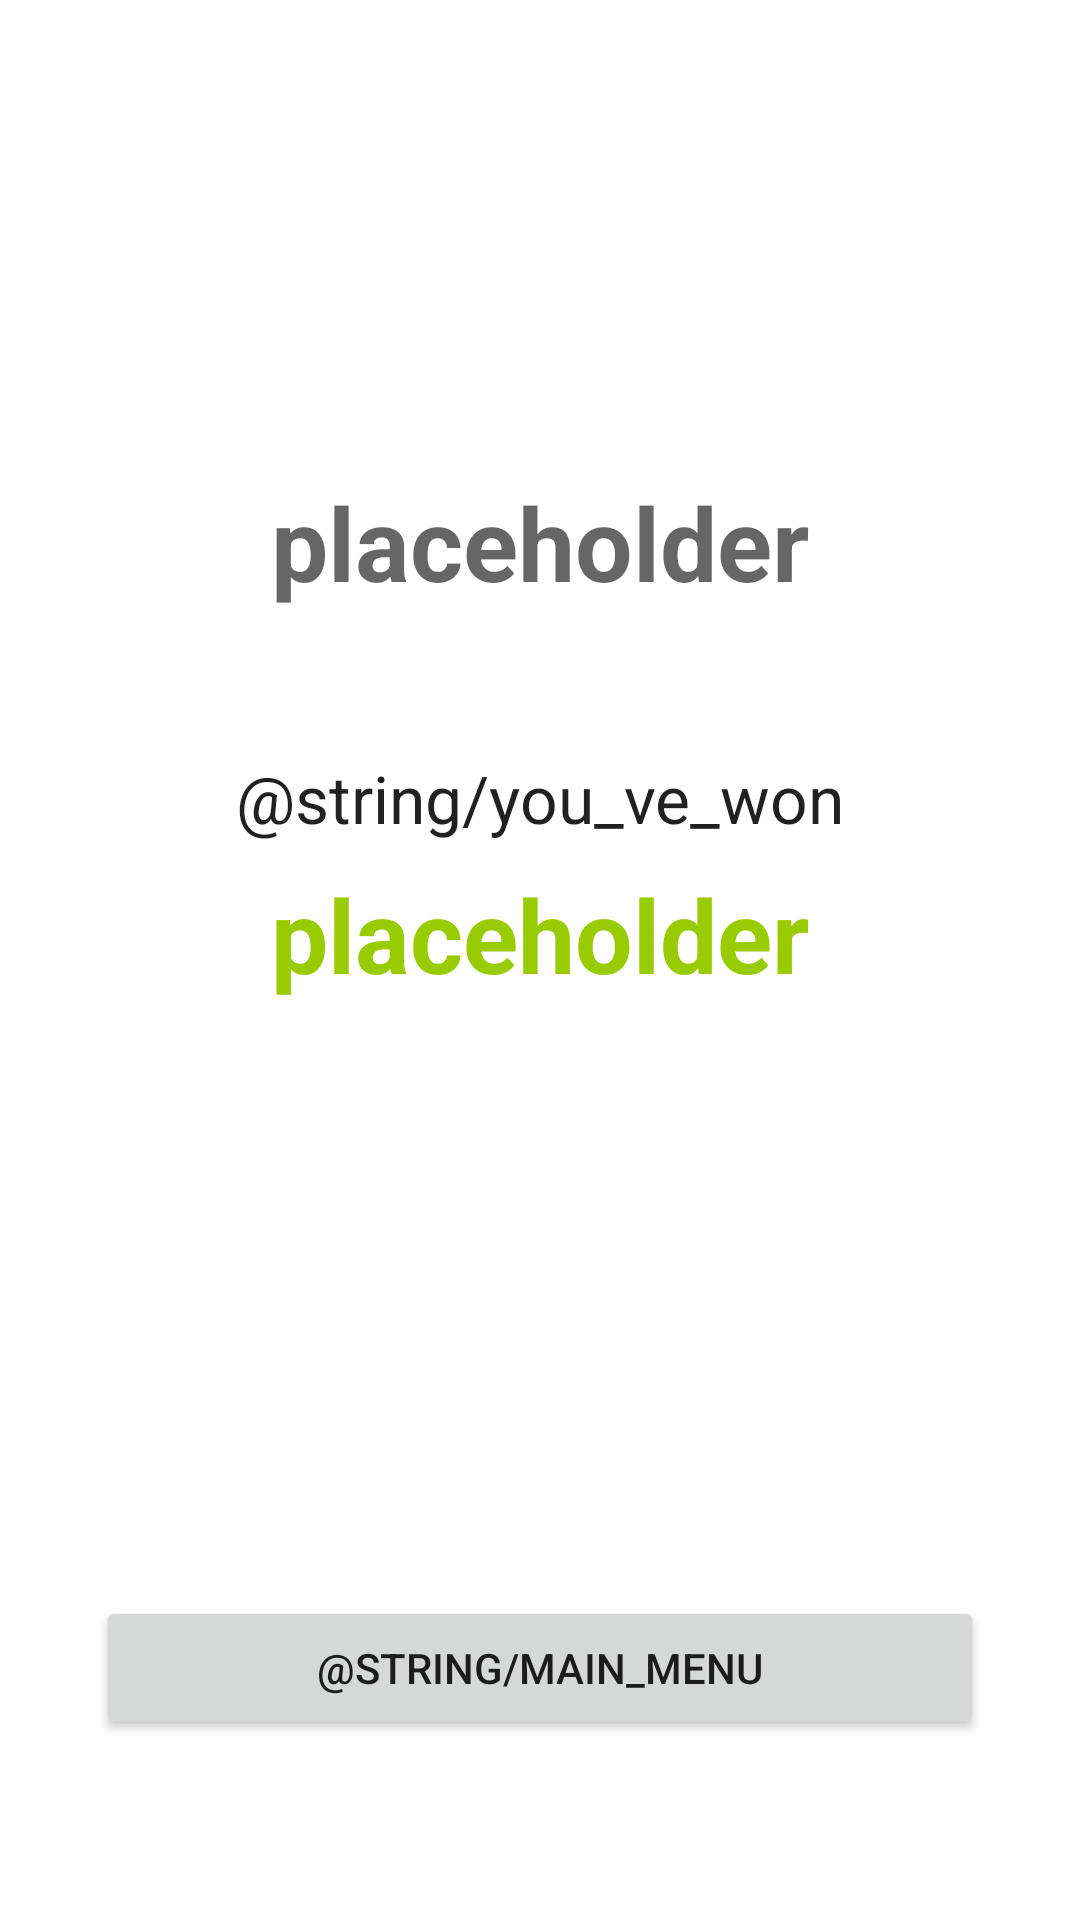

The Android layout XML behind this screen, and the referenced resources:
<!-- AndroidManifest.xml: application theme Theme.FedUniMillionaire30360914 -->
<!-- res/layout/activity_endgame.xml -->
<?xml version="1.0" encoding="utf-8"?>
<androidx.constraintlayout.widget.ConstraintLayout xmlns:android="http://schemas.android.com/apk/res/android"
    xmlns:app="http://schemas.android.com/apk/res-auto"
    xmlns:tools="http://schemas.android.com/tools"
    android:layout_width="match_parent"
    android:layout_height="match_parent"
    tools:context=".activities.EndgameActivity">

    <TextView
        android:id="@+id/tvWinLose"
        android:layout_width="wrap_content"
        android:layout_height="wrap_content"
        android:layout_marginStart="16dp"
        android:layout_marginEnd="16dp"
        android:layout_marginBottom="48dp"
        android:text="@string/placeholder"
        android:textAppearance="@style/TextAppearance.AppCompat.Display1"
        android:textStyle="bold"
        app:layout_constraintBottom_toTopOf="@+id/tvValueLabel"
        app:layout_constraintEnd_toEndOf="parent"
        app:layout_constraintStart_toStartOf="parent" />

    <TextView
        android:id="@+id/tvValueLabel"
        android:layout_width="wrap_content"
        android:layout_height="wrap_content"
        android:text="@string/you_ve_won"
        android:textAppearance="@style/TextAppearance.AppCompat.Large"
        app:layout_constraintBottom_toTopOf="@+id/btnMainMenu"
        app:layout_constraintEnd_toEndOf="parent"
        app:layout_constraintStart_toStartOf="parent"
        app:layout_constraintTop_toTopOf="parent" />

    <TextView
        android:id="@+id/tvDollar"
        android:layout_width="wrap_content"
        android:layout_height="wrap_content"
        android:layout_marginTop="8dp"
        android:text="@string/placeholder"
        android:textAppearance="@style/TextAppearance.AppCompat.Display1"
        android:textColor="@android:color/holo_green_light"
        android:textStyle="bold"
        app:layout_constraintEnd_toEndOf="parent"
        app:layout_constraintStart_toStartOf="parent"
        app:layout_constraintTop_toBottomOf="@+id/tvValueLabel" />

    <Button
        android:id="@+id/btnMainMenu"
        android:layout_width="0dp"
        android:layout_height="wrap_content"
        android:layout_marginStart="32dp"
        android:layout_marginEnd="32dp"
        android:layout_marginBottom="60dp"
        android:onClick="gotoMainMenu"
        android:text="@string/main_menu"
        app:layout_constraintBottom_toBottomOf="parent"
        app:layout_constraintEnd_toEndOf="parent"
        app:layout_constraintStart_toStartOf="parent" />

</androidx.constraintlayout.widget.ConstraintLayout>
<!-- resources referenced by this layout -->
<resources>
  <string name="placeholder">placeholder</string>
  <style name="Theme.FedUniMillionaire30360914" parent="Theme.MaterialComponents.DayNight.DarkActionBar">
          
          <item name="colorPrimary">@color/teal_500</item>
          <item name="colorPrimaryVariant">@color/teal_700</item>
          <item name="colorOnPrimary">@color/white</item>
          
          <item name="colorSecondary">@color/teal_200</item>
          <item name="colorSecondaryVariant">@color/teal_700</item>
          <item name="colorOnSecondary">@color/black</item>
          
          <item name="android:statusBarColor" tools:targetApi="l">?attr/colorPrimaryVariant</item>
          
      </style>
  <color name="teal_500">#039C8C</color>
  <color name="teal_700">#FF018786</color>
  <color name="white">#FFFFFFFF</color>
  <color name="teal_200">#FF03DAC5</color>
  <color name="black">#FF000000</color>
</resources>
